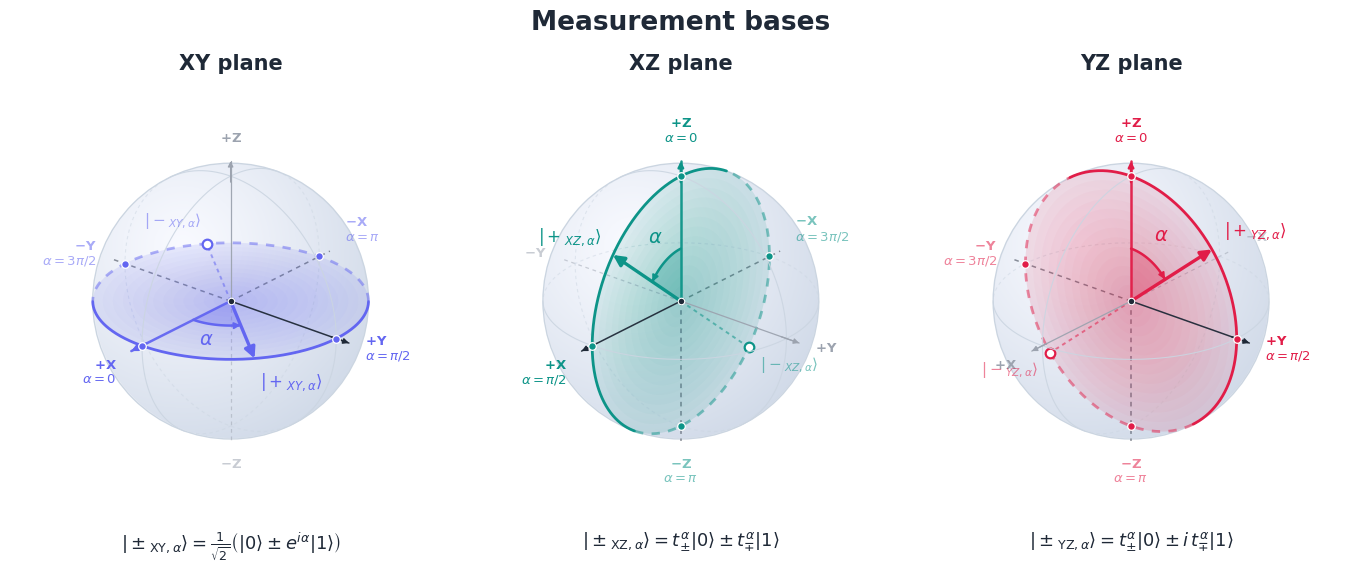

The matplotlib source for this figure:
"""Bloch-sphere illustration of the XY / XZ / YZ measurement planes (shared camera)."""
import numpy as np
import matplotlib.pyplot as plt
from matplotlib.patches import Polygon, Circle

# --------------------------------------------------------------------------- #
# Style
# --------------------------------------------------------------------------- #
plt.rcParams.update({
    "font.family": "DejaVu Sans",
    "mathtext.fontset": "dejavusans",
    "figure.facecolor": "white",
})
INK, MUTED, OUTLINE = "#1F2937", "#9CA3AF", "#CBD5E1"

E = {"X": np.array([1.0, 0, 0]), "Y": np.array([0, 1.0, 0]), "Z": np.array([0, 0, 1.0])}
ALPHA = np.deg2rad(50)                       # illustrative value of alpha
ALPHA_TAGS = ["0", r"\pi/2", r"\pi", r"3\pi/2"]
CAMERA = (40, 25)                            # (azimuth, elevation) in degrees, shared by all panels

# ref: axis where alpha = 0 ; perp: axis where alpha = pi/2
PLANES = [
    dict(name="XY", ref="X", perp="Y", color="#6366F1",
         state=r"$|\pm_{\mathrm{XY},\alpha}\rangle=\frac{1}{\sqrt{2}}"
               r"\left(|0\rangle\pm e^{i\alpha}|1\rangle\right)$"),
    dict(name="XZ", ref="Z", perp="X", color="#0D9488",
         state=r"$|\pm_{\mathrm{XZ},\alpha}\rangle=t^{\alpha}_{\pm}|0\rangle"
               r"\pm t^{\alpha}_{\mp}|1\rangle$"),
    dict(name="YZ", ref="Z", perp="Y", color="#E11D48",
         state=r"$|\pm_{\mathrm{YZ},\alpha}\rangle=t^{\alpha}_{\pm}|0\rangle"
               r"\pm i\,t^{\alpha}_{\mp}|1\rangle$"),
]


# --------------------------------------------------------------------------- #
# Tiny orthographic camera
# --------------------------------------------------------------------------- #
class View:
    def __init__(self, az_deg, el_deg):
        az, el = np.deg2rad(az_deg), np.deg2rad(el_deg)
        self.c = np.array([np.cos(el) * np.cos(az), np.cos(el) * np.sin(az), np.sin(el)])
        self.r = np.array([-np.sin(az), np.cos(az), 0.0])
        self.u = np.array([-np.sin(el) * np.cos(az), -np.sin(el) * np.sin(az), np.cos(el)])

    def xy(self, p):
        p = np.asarray(p)
        return np.stack([p @ self.r, p @ self.u], axis=-1)

    def depth(self, p):                      # > 0: towards the viewer
        return np.asarray(p) @ self.c


VIEW = View(*CAMERA)                         # one camera for the whole figure


# --------------------------------------------------------------------------- #
# Drawing helpers
# --------------------------------------------------------------------------- #
def draw_sphere(ax):
    n = 500
    x = np.linspace(-1, 1, n)
    X, Y = np.meshgrid(x, x)
    rr = np.hypot(X, Y)
    t = np.clip(np.hypot(X + 0.35, Y - 0.40) / 1.7, 0, 1) ** 1.2      # soft highlight
    light, dark = np.array([0.975, 0.98, 1.0]), np.array([0.80, 0.84, 0.90])
    rgb = light + (dark - light) * t[..., None]
    alpha = np.clip((1 - rr) * n / 2, 0, 1)                            # anti-aliased edge
    ax.imshow(np.dstack([rgb, alpha]), extent=(-1, 1, -1, 1), origin="lower",
              zorder=0, interpolation="bilinear")
    ax.add_patch(Circle((0, 0), 1, fill=False, ec=OUTLINE, lw=1.0, zorder=1))


def great_circle(ax, e1, e2, color, lw, a_front=1.0, a_back=0.45, z=3):
    th = np.linspace(0, 2 * np.pi, 721)
    P = np.cos(th)[:, None] * e1 + np.sin(th)[:, None] * e2
    xy, front = VIEW.xy(P), VIEW.depth(P) >= 0
    for mask, ls, a, zo in ((front, "-", a_front, z + 3),
                            (~front, (0, (3, 3)), a_back, z)):
        seg = np.where(mask[:, None], xy, np.nan)
        ax.plot(seg[:, 0], seg[:, 1], color=color, lw=lw, ls=ls, alpha=a,
                zorder=zo, solid_capstyle="round")


def shade_plane(ax, e1, e2, color):
    """Radially-graded translucent disc lying in the plane spanned by e1, e2."""
    th = np.linspace(0, 2 * np.pi, 361)
    P = np.cos(th)[:, None] * e1 + np.sin(th)[:, None] * e2
    ax.add_patch(Polygon(VIEW.xy(P), closed=True, fc=color, ec="none", alpha=0.10, zorder=2))
    for s in np.linspace(1, 0.05, 14):
        ax.add_patch(Polygon(VIEW.xy(s * P), closed=True, fc=color, ec="none",
                             alpha=0.024, zorder=2))


def label_at(ax, p3, text, off=0.12, **kw):
    """Place text just outside the screen projection of p3, along the radial direction."""
    q = VIEW.xy(p3)
    n = np.linalg.norm(q)
    d = q / n if n > 0.2 else np.array([0.0, 1.0])
    ha = "left" if d[0] > 0.35 else "right" if d[0] < -0.35 else "center"
    va = "bottom" if d[1] > 0.35 else "top" if d[1] < -0.35 else "center"
    kw.setdefault("alpha", 1.0 if VIEW.depth(p3) >= -0.05 else 0.55)
    ax.text(*(q + off * d), text, ha=ha, va=va, multialignment=ha,
            linespacing=1.15, zorder=12, **kw)


def draw_axes(ax, plane):
    """All six half-axes carry the same label at the same place in every panel."""
    L, col = 1.12, plane["color"]
    in_plane = (plane["ref"], plane["perp"])
    order = [(plane["ref"], +1), (plane["perp"], +1), (plane["ref"], -1), (plane["perp"], -1)]
    tags = dict(zip(order, ALPHA_TAGS))

    for name, vec in E.items():
        for sgn in (+1, -1):
            end = sgn * L * vec
            front = VIEW.depth(end) >= 0
            is_ref = (name == plane["ref"] and sgn > 0)
            c = col if is_ref else (INK if name in in_plane else MUTED)
            lw = 1.8 if is_ref else (1.1 if name in in_plane else 0.9)
            q = VIEW.xy(end)
            ax.plot([0, q[0]], [0, q[1]], color=c, lw=lw,
                    ls="-" if front else (0, (3, 3)),
                    alpha=0.95 if front else 0.5, zorder=5 if front else 1.5,
                    solid_capstyle="round")
            if front and sgn > 0:                       # small arrow head
                ax.annotate("", xy=q, xytext=VIEW.xy(0.85 * end), zorder=5,
                            arrowprops=dict(arrowstyle="-|>", color=c, lw=lw,
                                            mutation_scale=8, shrinkA=0, shrinkB=0))

            sign = "+" if sgn > 0 else "\N{MINUS SIGN}"
            p = sgn * vec
            if name in in_plane:
                ax.scatter(*VIEW.xy(p), s=30, color=col, edgecolor="white", linewidth=0.9,
                           zorder=6 if VIEW.depth(p) >= 0 else 3)
                label_at(ax, end,
                         rf"$\mathbf{{{sign}{name}}}$" + "\n" + rf"$\alpha={tags[(name, sgn)]}$",
                         color=col, fontsize=9.5)
            else:
                label_at(ax, end, rf"$\mathbf{{{sign}{name}}}$", color=MUTED, fontsize=9.5)


def draw_measurement(ax, plane):
    col, ref, perp, name = plane["color"], E[plane["ref"]], E[plane["perp"]], plane["name"]
    v = np.cos(ALPHA) * ref + np.sin(ALPHA) * perp
    q = VIEW.xy(v)

    # antipodal (-) outcome
    ax.plot([0, -q[0]], [0, -q[1]], color=col, lw=1.4, ls=(0, (2, 2)), alpha=0.55, zorder=2.5)
    ax.scatter(*(-q), s=48, facecolor="white", edgecolor=col, linewidth=1.6, zorder=4)
    label_at(ax, -v, rf"$|-_{{{name},\alpha}}\rangle$", off=0.10, color=col, fontsize=11)

    # angle wedge + arc
    R = 0.42
    th = np.linspace(0, ALPHA, 60)
    arc = VIEW.xy(R * (np.cos(th)[:, None] * ref + np.sin(th)[:, None] * perp))
    ax.add_patch(Polygon(np.vstack([[0, 0], arc]), closed=True, fc=col, ec="none",
                         alpha=0.28, zorder=7))
    ax.plot(arc[:, 0], arc[:, 1], color=col, lw=1.8, zorder=8, solid_capstyle="round")
    ax.annotate("", xy=arc[-1], xytext=arc[-4], zorder=8,
                arrowprops=dict(arrowstyle="-|>", color=col, lw=1.4,
                                mutation_scale=9, shrinkA=0, shrinkB=0))
    mid = np.cos(ALPHA / 2) * ref + np.sin(ALPHA / 2) * perp
    ax.text(*VIEW.xy(0.68 * mid), r"$\alpha$", color=col, fontsize=14,
            ha="center", va="center", zorder=12)

    # measurement vector (+) outcome
    ax.annotate("", xy=q, xytext=(0, 0), zorder=9,
                arrowprops=dict(arrowstyle="-|>", color=col, lw=2.4,
                                mutation_scale=16, shrinkA=0, shrinkB=0))
    ax.scatter(0, 0, s=22, color=INK, edgecolor="white", linewidth=0.8, zorder=10)
    label_at(ax, v, rf"$|+_{{{name},\alpha}}\rangle$", off=0.1, color=col, fontsize=12, fontweight="bold")


# --------------------------------------------------------------------------- #
# Figure
# --------------------------------------------------------------------------- #
def make_figure():
    fig, axes = plt.subplots(1, 3, figsize=(13.5, 5.6), constrained_layout=True)
    fig.suptitle("Measurement bases", fontsize=19, fontweight="bold",
                     color=INK)
    for ax, plane in zip(axes, PLANES):
        e1, e2 = E[plane["ref"]], E[plane["perp"]]

        draw_sphere(ax)
        # faint reference great circles + highlighted measurement plane
        for a, b in (("X", "Y"), ("X", "Z"), ("Y", "Z")):
            if {a, b} != {plane["ref"], plane["perp"]}:
                great_circle(ax, E[a], E[b], OUTLINE, 0.8, 0.9, 0.5, z=2)
        shade_plane(ax, e1, e2, plane["color"])
        great_circle(ax, e1, e2, plane["color"], 2.0, 1.0, 0.5, z=3)

        draw_axes(ax, plane)
        draw_measurement(ax, plane)

        ax.set_aspect("equal")
        ax.set_xlim(-1.6, 1.6)
        ax.set_ylim(-1.6, 1.6)
        ax.set_xticks([]); ax.set_yticks([])
        for s in ax.spines.values():
            s.set_visible(False)
        ax.set_title(f"{plane['name']} plane", fontsize=15, fontweight="semibold",
                     color=INK, pad=8)
        ax.set_xlabel(plane["state"], fontsize=13,
                      color=INK, labelpad=6, linespacing=1.7)
    return fig


fig = make_figure()                          # module-level, so `.. plot::` picks it up
